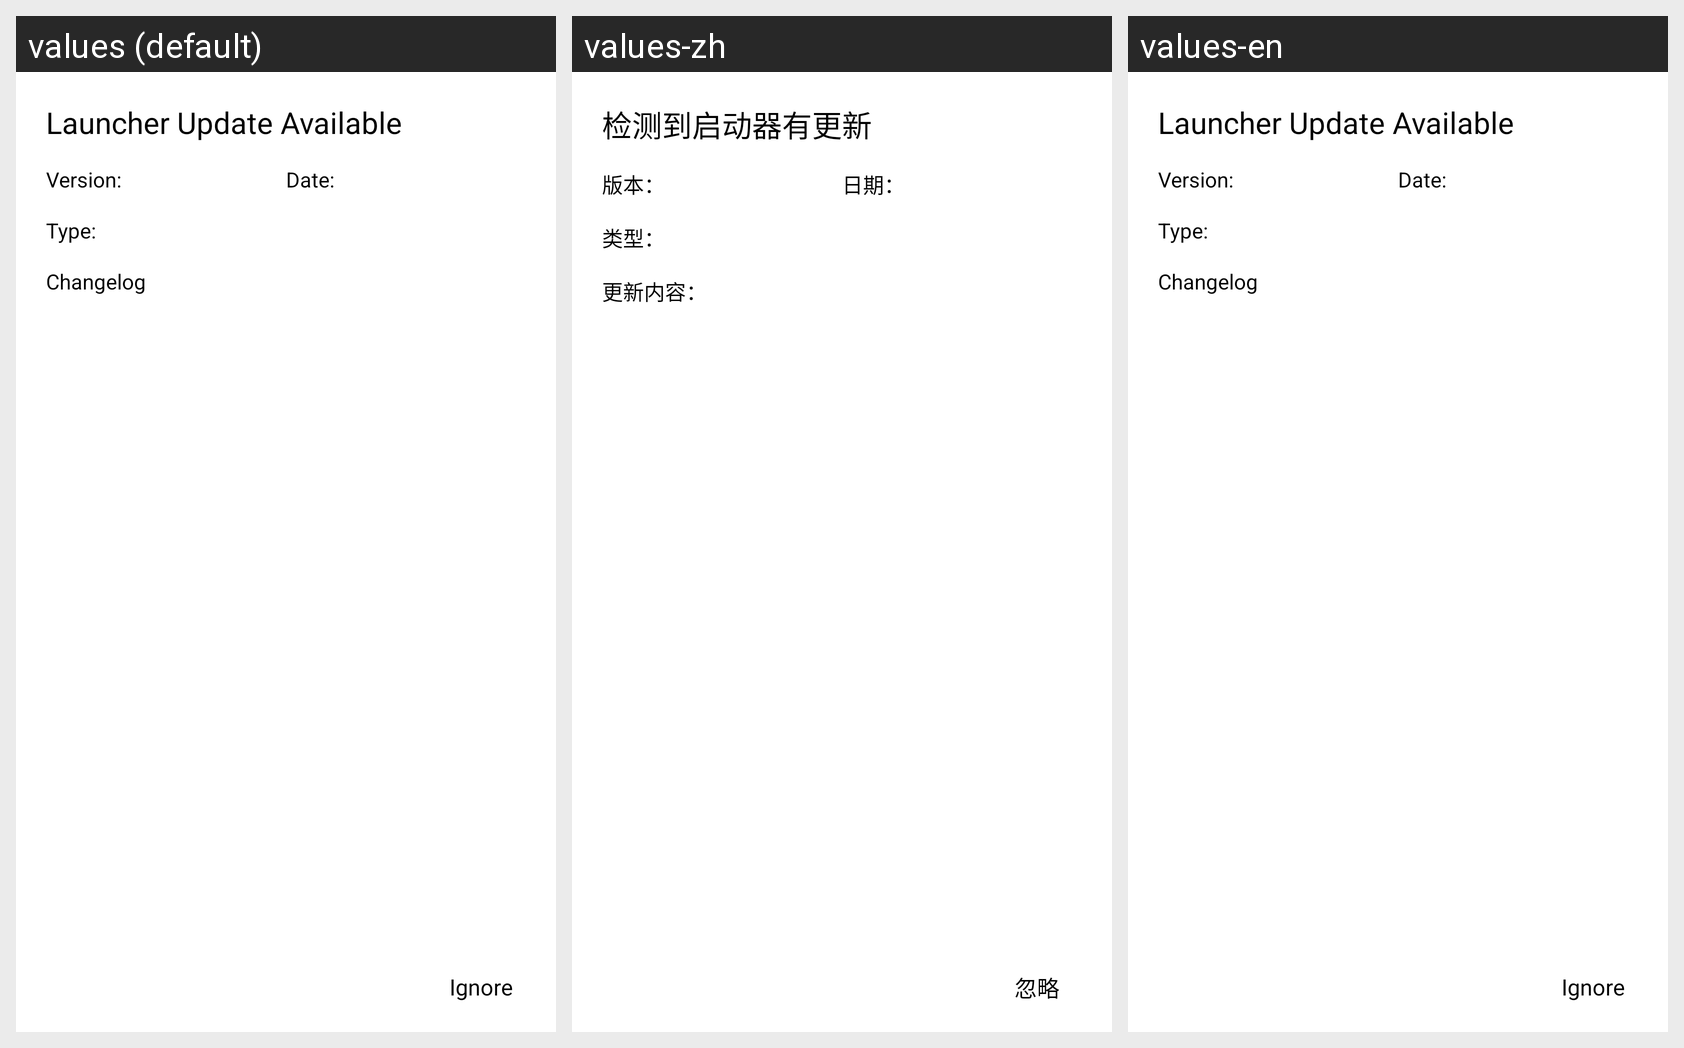

This grid shows one Android layout under several languages. Give, for every string resource on the screen, its name, the default text and each shown locale's text.
Android screen res/layout/dialog_update_launcher.xml rendered under 3 locales, left to right: values (default), values-zh, values-en. Device: Nexus 5 (rendered at 1080×1920; each locale shown at half size, 540×960, under a caption strip naming it); theme Theme.HelloMinecraftLauncherPocketEdition.
Strings drawn on this screen, with the default value and each locale's value (text and hints the layout hard-codes, and strings that could not be matched under every locale, appear in the picture but are not listed):

dialog_update_title
  values: Launcher Update Available
  values-zh: 检测到启动器有更新
  values-en: Launcher Update Available  [not translated; the default value is used]

dialog_update_version_name
  values: Version: 
  values-zh: 版本：
  values-en: Version:   [not translated; the default value is used]

dialog_update_date
  values: Date: 
  values-zh: 日期：
  values-en: Date:   [not translated; the default value is used]

dialog_update_type
  values: Type: 
  values-zh: 类型：
  values-en: Type:   [not translated; the default value is used]

dialog_update_log
  values: Changelog
  values-zh: 更新内容：
  values-en: Changelog  [not translated; the default value is used]

dialog_update_ignore
  values: Ignore
  values-zh: 忽略
  values-en: Ignore  [not translated; the default value is used]
